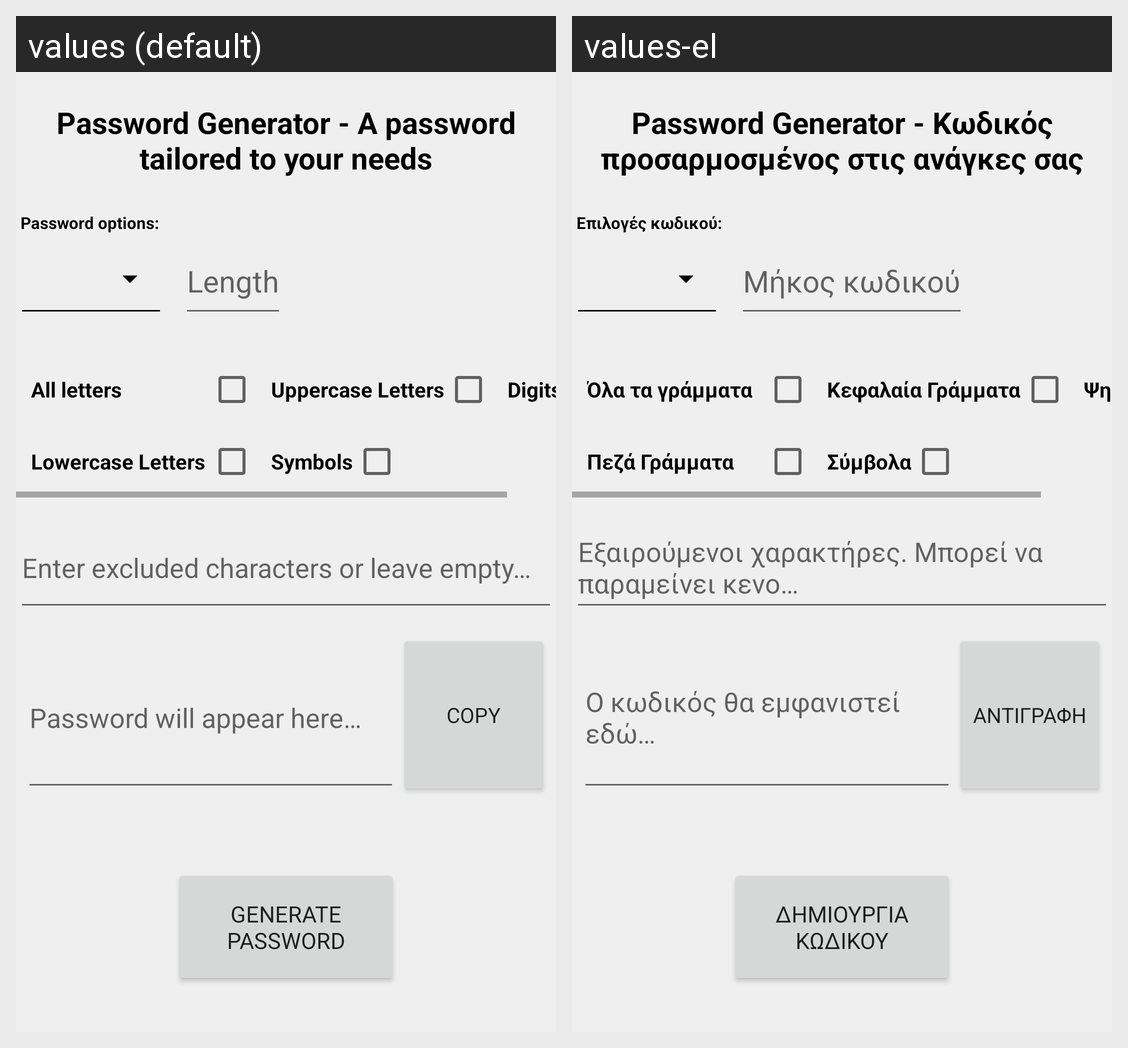

This grid shows one Android layout under two languages. Give, for every string resource on the screen, its name, the default text and each shown locale's text.
Android screen res/layout/activity_main.xml rendered under 2 locales, left to right: values (default), values-el. Device: Nexus 5 (rendered at 1080×1920; each locale shown at half size, 540×960, under a caption strip naming it); theme Theme.Password_Generator.
Strings drawn on this screen, with the default value and each locale's value (text and hints the layout hard-codes, and strings that could not be matched under every locale, appear in the picture but are not listed):

mainTitle
  values: Password Generator - A password tailored to your needs
  values-el: Password Generator - Κωδικός προσαρμοσμένος στις ανάγκες σας

options
  values: Password options:
  values-el: Επιλογές κωδικού:

passwordLength
  values: Length
  values-el: Μήκος κωδικού

allCharacters
  values: All letters
  values-el: Όλα τα γράμματα

capitalCharacters
  values: Uppercase Letters
  values-el: Κεφαλαία Γράμματα

digits
  values: Digits
  values-el: Ψηφία

smallCharacters
  values: Lowercase Letters
  values-el: Πεζά Γράμματα

symbols
  values: Symbols
  values-el: Σύμβολα

excludedEditTextHint
  values: Enter excluded characters or leave empty…
  values-el: Εξαιρούμενοι χαρακτήρες. Μπορεί να παραμείνει κενο…

passwordResultText
  values: Password will appear here…
  values-el: Ο κωδικός θα εμφανιστεί εδώ…

copyPasswordButton
  values: Copy
  values-el: Αντιγραφή

generatePasswordButton
  values: Generate password
  values-el: Δημιουργία Κωδικού
